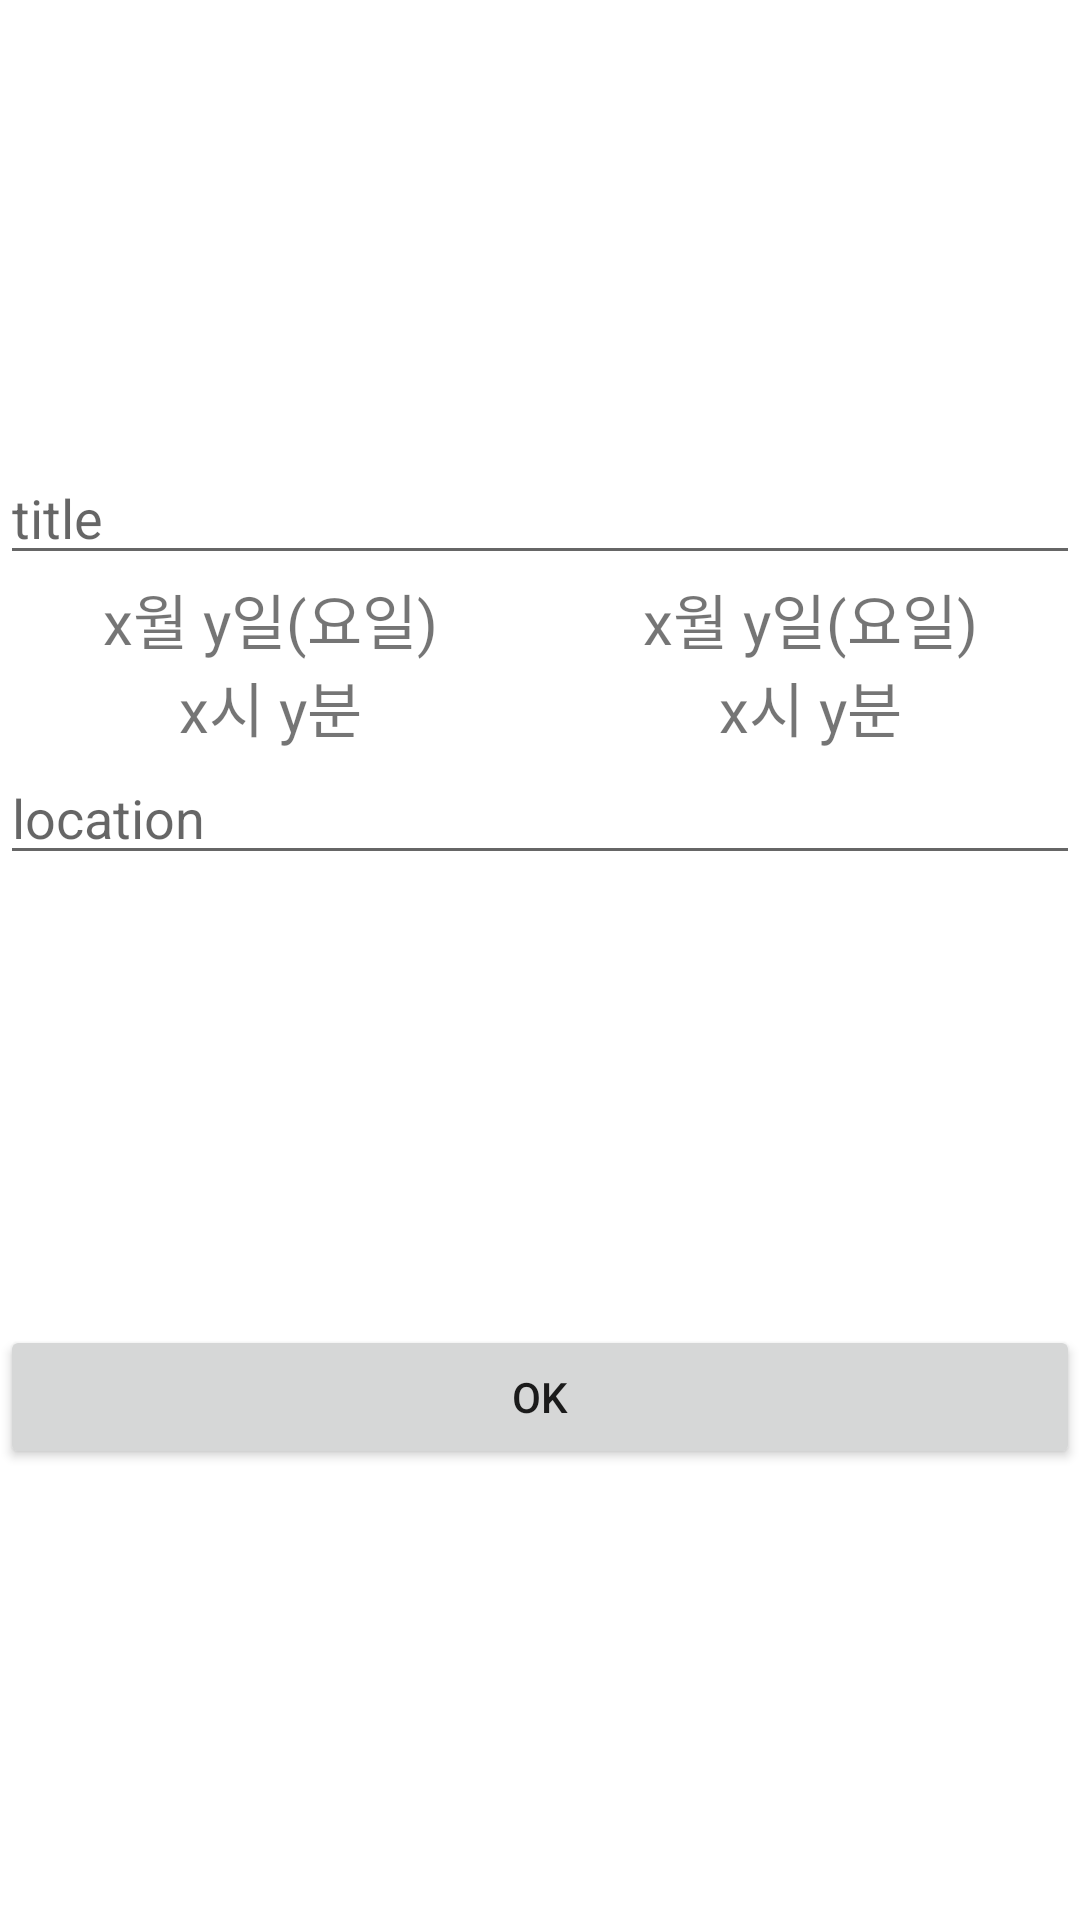

Produce the Android XML layout that renders to this screen, including the resource entries it uses.
<!-- AndroidManifest.xml: application theme Theme.Calendar -->
<!-- res/layout/make_schedule.xml -->
<?xml version="1.0" encoding="utf-8"?>
<androidx.constraintlayout.widget.ConstraintLayout xmlns:android="http://schemas.android.com/apk/res/android"
    xmlns:tools="http://schemas.android.com/tools"
    android:layout_width="match_parent"
    android:layout_height="match_parent"
    xmlns:app="http://schemas.android.com/apk/res-auto">

    <androidx.constraintlayout.widget.ConstraintLayout
        android:id="@+id/dialog_layout"
        android:layout_width="match_parent"
        android:layout_height="match_parent"
        android:background="@color/white"
        app:layout_constraintTop_toTopOf="parent"
        app:layout_constraintBottom_toBottomOf="parent"
        app:layout_constraintLeft_toLeftOf="parent"
        app:layout_constraintRight_toRightOf="parent">

        <androidx.constraintlayout.widget.ConstraintLayout
            android:id="@+id/schedule_dialog_linearLayout"
            android:layout_width="match_parent"
            android:layout_height="wrap_content"
            android:orientation="vertical"
            app:layout_constraintTop_toTopOf="parent"
            app:layout_constraintBottom_toTopOf="@id/schedule_dialog_saveBtn">
            <EditText
                app:layout_constraintBottom_toTopOf="@+id/time"
                app:layout_constraintTop_toBottomOf="parent"
                android:id="@+id/schedule_dialog_title"
                android:layout_width="match_parent"
                android:layout_height="wrap_content"
                android:hint="title"/>
            <LinearLayout
                android:id="@+id/time"
                app:layout_constraintTop_toBottomOf="@id/schedule_dialog_title"
                app:layout_constraintBottom_toTopOf="@id/makeschedule_calendarView"
                android:layout_width="match_parent"
                android:layout_height="wrap_content"
                android:orientation="horizontal">
                <LinearLayout
                    android:layout_width="0dp"
                    android:layout_height="wrap_content"
                    android:orientation="vertical"
                    android:layout_weight="1">
                    <TextView
                        android:id="@+id/depart_date"
                        android:layout_width="match_parent"
                        android:layout_height="match_parent"
                        android:text="x월 y일(요일)"
                        android:textSize="20sp"
                        android:gravity="center"
                        />
                    <TextView
                        android:id="@+id/depart_clock"
                        android:layout_width="match_parent"
                        android:layout_height="match_parent"
                        android:text="x시 y분"
                        android:textSize="20sp"
                        android:gravity="center"/>
                </LinearLayout>
                <LinearLayout
                    android:layout_width="0dp"
                    android:layout_height="wrap_content"
                    android:orientation="vertical"
                    android:layout_weight="1">
                    <TextView
                        android:id="@+id/arrive_date"
                        android:layout_width="match_parent"
                        android:layout_height="match_parent"
                        android:text="x월 y일(요일)"
                        android:textSize="20sp"
                        android:gravity="center"/>
                    <TextView
                        android:id="@+id/arrive_clock"
                        android:layout_width="match_parent"
                        android:layout_height="match_parent"
                        android:text="x시 y분"
                        android:textSize="20sp"
                        android:gravity="center"/>
                </LinearLayout>
            </LinearLayout>

            <com.prolificinteractive.materialcalendarview.MaterialCalendarView
                android:id="@+id/makeschedule_calendarView"
                app:layout_constraintTop_toBottomOf="@id/time"
                app:layout_constraintBottom_toTopOf="@id/schedule_dialog_timePicker"
                android:layout_width="match_parent"
                android:layout_height="wrap_content"
                android:visibility="gone"/>

            <TimePicker
                android:id="@+id/schedule_dialog_timePicker"
                app:layout_constraintTop_toBottomOf="@id/makeschedule_calendarView"
                app:layout_constraintBottom_toTopOf="@id/schedule_dialog_location"
                android:layout_width="match_parent"
                android:layout_height="wrap_content"
                android:timePickerMode="spinner"
                android:visibility="gone" />

            <EditText
                android:id="@+id/schedule_dialog_location"
                android:layout_width="match_parent"
                android:layout_height="wrap_content"
                android:hint="location"
                app:layout_constraintBottom_toTopOf="parent"
                app:layout_constraintTop_toBottomOf="@id/schedule_dialog_timePicker"
                tools:layout_editor_absoluteX="182dp" />
        </androidx.constraintlayout.widget.ConstraintLayout>

        <Button
            android:id="@+id/schedule_dialog_saveBtn"
            android:layout_width="match_parent"
            android:layout_height="wrap_content"
            android:text="OK"
            app:layout_constraintTop_toBottomOf="@id/schedule_dialog_linearLayout"
            app:layout_constraintBottom_toBottomOf="parent"
            app:layout_constraintLeft_toLeftOf="parent"
            app:layout_constraintRight_toRightOf="parent"/>
    </androidx.constraintlayout.widget.ConstraintLayout>


</androidx.constraintlayout.widget.ConstraintLayout>
<!-- resources referenced by this layout -->
<resources>
  <color name="white">#FFFFFFFF</color>
  <style name="Theme.Calendar" parent="Theme.MaterialComponents.DayNight.DarkActionBar">
          
          <item name="colorPrimary">@color/bg_white</item>
          <item name="colorPrimaryVariant">@color/bg_white</item>
          <item name="colorOnPrimary">@color/bg_white</item>
          <item name="android:textColorPrimary">@color/text_black</item>
          
          <item name="colorSecondary">@color/teal_200</item>
          <item name="colorSecondaryVariant">@color/teal_700</item>
          <item name="colorOnSecondary">@color/black</item>
          
          <item name="android:statusBarColor">?attr/colorPrimaryVariant</item>
          
      </style>
  <color name="bg_white">#fcfcfc</color>
  <color name="text_black">#1B1B1B</color>
  <color name="teal_200">#FF03DAC5</color>
  <color name="teal_700">#FF018786</color>
  <color name="black">#FF000000</color>
</resources>
